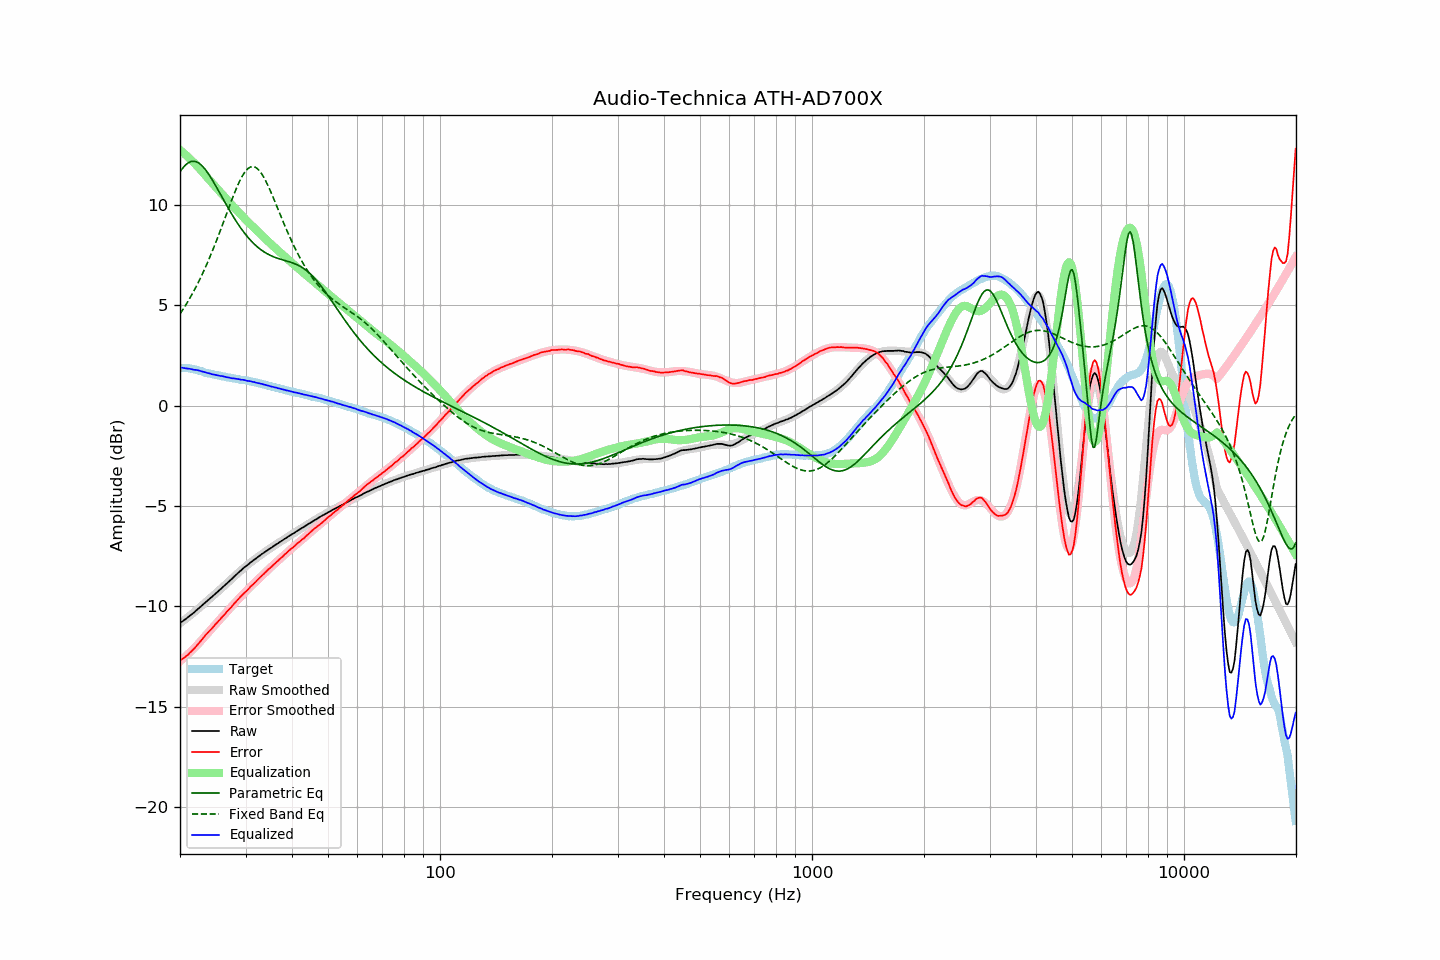

Source data for this figure (header and first rows):
frequency, raw, error, smoothed, error_smoothed, equalization, parametric_eq, fixed_band_eq, equalized_raw, equalized_smoothed, target
20.00, -10.83, -12.70, -10.84, -12.73, 12.73, 11.63, 4.57, 1.90, 1.89, 1.87
20.20, -10.77, -12.64, -10.78, -12.66, 12.66, 11.75, 4.69, 1.89, 1.88, 1.87
20.40, -10.72, -12.59, -10.72, -12.59, 12.59, 11.85, 4.81, 1.87, 1.88, 1.87
20.61, -10.66, -12.53, -10.65, -12.52, 12.52, 11.94, 4.93, 1.86, 1.87, 1.87
20.81, -10.60, -12.47, -10.59, -12.45, 12.45, 12.02, 5.06, 1.85, 1.86, 1.87
21.02, -10.54, -12.41, -10.53, -12.38, 12.38, 12.08, 5.20, 1.84, 1.85, 1.87
21.23, -10.47, -12.32, -10.47, -12.30, 12.30, 12.12, 5.33, 1.83, 1.83, 1.85
21.44, -10.41, -12.24, -10.40, -12.22, 12.22, 12.15, 5.47, 1.82, 1.82, 1.84
21.66, -10.35, -12.17, -10.34, -12.14, 12.14, 12.16, 5.62, 1.80, 1.81, 1.82
21.87, -10.29, -12.08, -10.27, -12.06, 12.06, 12.16, 5.76, 1.78, 1.79, 1.80
22.09, -10.21, -11.99, -10.21, -11.98, 11.98, 12.14, 5.92, 1.77, 1.78, 1.79
22.31, -10.14, -11.89, -10.14, -11.90, 11.90, 12.10, 6.07, 1.76, 1.76, 1.76
22.54, -10.07, -11.81, -10.07, -11.81, 11.81, 12.05, 6.23, 1.74, 1.74, 1.74
22.76, -10.00, -11.72, -10.00, -11.71, 11.71, 11.99, 6.40, 1.72, 1.71, 1.72
22.99, -9.93, -11.62, -9.93, -11.62, 11.62, 11.91, 6.57, 1.69, 1.69, 1.69
23.22, -9.86, -11.52, -9.86, -11.53, 11.53, 11.82, 6.74, 1.67, 1.67, 1.66
23.45, -9.79, -11.42, -9.79, -11.44, 11.44, 11.73, 6.92, 1.65, 1.65, 1.63
23.69, -9.72, -11.34, -9.72, -11.35, 11.35, 11.62, 7.10, 1.63, 1.63, 1.62
23.92, -9.65, -11.24, -9.65, -11.25, 11.25, 11.50, 7.28, 1.61, 1.60, 1.60
24.16, -9.58, -11.17, -9.58, -11.16, 11.16, 11.38, 7.47, 1.59, 1.59, 1.59
24.40, -9.52, -11.08, -9.51, -11.07, 11.07, 11.25, 7.67, 1.56, 1.57, 1.57
24.65, -9.44, -10.99, -9.44, -10.98, 10.98, 11.11, 7.87, 1.55, 1.55, 1.55
24.89, -9.37, -10.89, -9.37, -10.90, 10.90, 10.97, 8.07, 1.53, 1.53, 1.53
25.14, -9.30, -10.81, -9.30, -10.81, 10.81, 10.83, 8.27, 1.51, 1.51, 1.52
25.39, -9.23, -10.72, -9.23, -10.72, 10.72, 10.69, 8.48, 1.50, 1.50, 1.50
25.65, -9.16, -10.65, -9.15, -10.64, 10.64, 10.54, 8.69, 1.48, 1.48, 1.49
25.91, -9.08, -10.54, -9.08, -10.55, 10.55, 10.40, 8.91, 1.47, 1.47, 1.46
26.16, -9.01, -10.45, -9.01, -10.46, 10.46, 10.26, 9.12, 1.45, 1.45, 1.45
26.43, -8.94, -10.38, -8.94, -10.37, 10.37, 10.11, 9.34, 1.43, 1.43, 1.44
26.69, -8.87, -10.28, -8.86, -10.28, 10.28, 9.97, 9.56, 1.41, 1.42, 1.41
26.96, -8.79, -10.19, -8.79, -10.19, 10.19, 9.83, 9.77, 1.40, 1.40, 1.40
27.23, -8.72, -10.11, -8.71, -10.10, 10.10, 9.69, 9.99, 1.38, 1.39, 1.39
27.50, -8.65, -10.03, -8.64, -10.01, 10.01, 9.56, 10.20, 1.36, 1.37, 1.38
27.77, -8.57, -9.92, -8.57, -9.92, 9.92, 9.42, 10.41, 1.36, 1.36, 1.36
28.05, -8.49, -9.84, -8.49, -9.84, 9.84, 9.30, 10.61, 1.35, 1.34, 1.35
28.33, -8.42, -9.75, -8.42, -9.75, 9.75, 9.17, 10.80, 1.33, 1.33, 1.33
28.62, -8.34, -9.66, -8.35, -9.66, 9.66, 9.05, 10.98, 1.32, 1.32, 1.32
28.90, -8.27, -9.57, -8.27, -9.58, 9.58, 8.93, 11.16, 1.31, 1.31, 1.30
29.19, -8.21, -9.49, -8.20, -9.49, 9.49, 8.82, 11.32, 1.29, 1.29, 1.28
29.48, -8.13, -9.41, -8.13, -9.41, 9.41, 8.71, 11.46, 1.28, 1.28, 1.28
29.78, -8.06, -9.33, -8.07, -9.33, 9.33, 8.60, 11.59, 1.27, 1.27, 1.27
30.08, -8.00, -9.26, -8.00, -9.25, 9.25, 8.50, 11.69, 1.25, 1.25, 1.26
30.38, -7.94, -9.18, -7.93, -9.17, 9.17, 8.40, 11.78, 1.23, 1.24, 1.24
30.68, -7.87, -9.10, -7.87, -9.09, 9.09, 8.31, 11.84, 1.22, 1.22, 1.23
30.99, -7.80, -9.00, -7.81, -9.01, 9.01, 8.22, 11.88, 1.21, 1.20, 1.20
31.30, -7.75, -8.94, -7.74, -8.93, 8.93, 8.14, 11.90, 1.18, 1.19, 1.19
31.61, -7.68, -8.86, -7.68, -8.85, 8.85, 8.06, 11.89, 1.18, 1.17, 1.18
31.93, -7.63, -8.79, -7.62, -8.78, 8.78, 7.98, 11.86, 1.15, 1.15, 1.16
32.24, -7.57, -8.69, -7.56, -8.70, 8.70, 7.91, 11.80, 1.13, 1.13, 1.13
32.57, -7.51, -8.62, -7.51, -8.62, 8.62, 7.84, 11.73, 1.11, 1.11, 1.11
32.89, -7.45, -8.55, -7.45, -8.54, 8.54, 7.78, 11.63, 1.09, 1.09, 1.10
33.22, -7.39, -8.46, -7.39, -8.46, 8.46, 7.72, 11.51, 1.08, 1.07, 1.07
33.55, -7.34, -8.39, -7.34, -8.39, 8.39, 7.67, 11.38, 1.05, 1.05, 1.06
33.89, -7.28, -8.31, -7.28, -8.31, 8.31, 7.62, 11.24, 1.03, 1.03, 1.03
34.23, -7.23, -8.24, -7.23, -8.24, 8.24, 7.57, 11.08, 1.01, 1.01, 1.01
34.57, -7.17, -8.16, -7.17, -8.16, 8.16, 7.53, 10.91, 0.99, 0.99, 0.99
34.92, -7.12, -8.09, -7.12, -8.09, 8.09, 7.49, 10.73, 0.97, 0.97, 0.97
35.27, -7.07, -8.02, -7.06, -8.01, 8.01, 7.45, 10.54, 0.94, 0.95, 0.95
35.62, -7.01, -7.94, -7.01, -7.94, 7.94, 7.41, 10.36, 0.93, 0.93, 0.93
35.97, -6.96, -7.87, -6.96, -7.86, 7.86, 7.38, 10.16, 0.91, 0.91, 0.91
... 635 more rows
